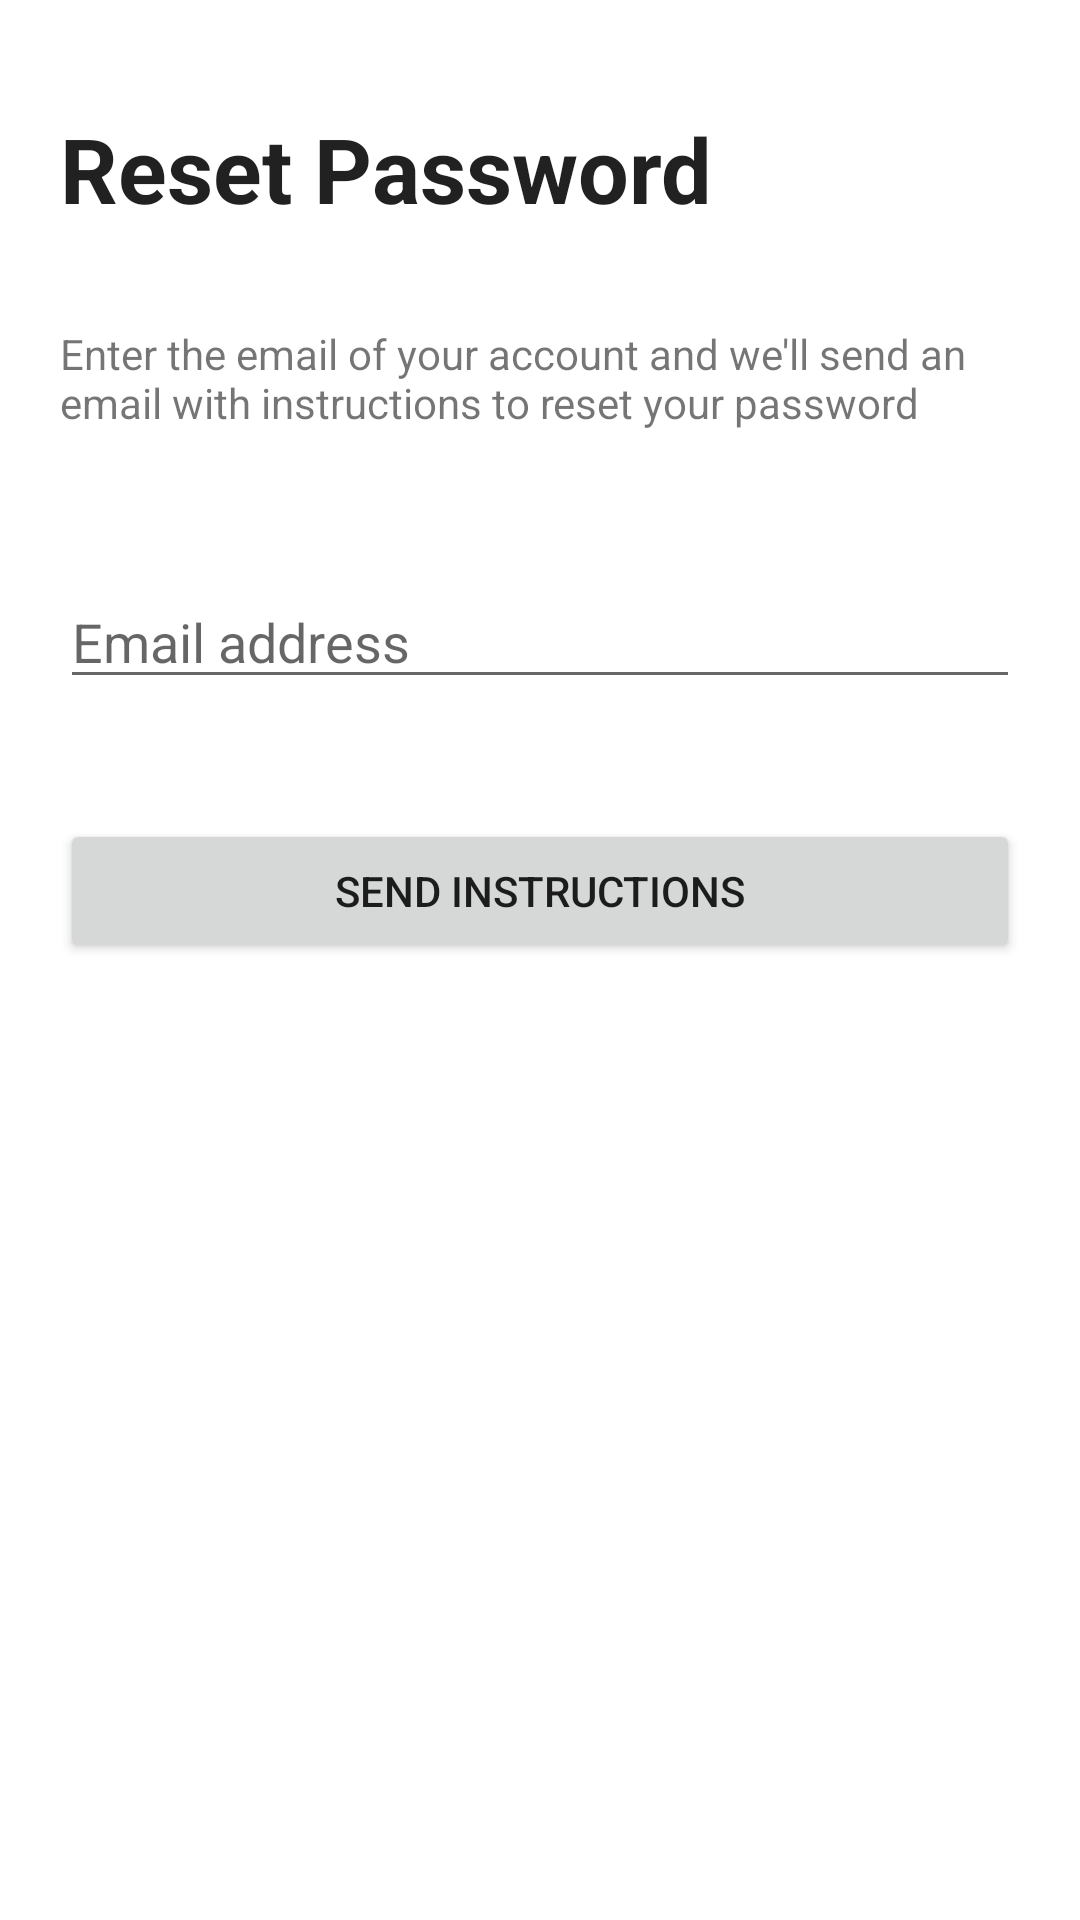

The Android layout XML behind this screen, and the referenced resources:
<!-- AndroidManifest.xml: application theme Theme.NoteApp -->
<!-- res/layout/activity_reset_password.xml -->
<?xml version="1.0" encoding="utf-8"?>
<androidx.constraintlayout.widget.ConstraintLayout xmlns:android="http://schemas.android.com/apk/res/android"
    xmlns:app="http://schemas.android.com/apk/res-auto"
    xmlns:tools="http://schemas.android.com/tools"
    android:layout_width="match_parent"
    android:layout_height="match_parent"
    tools:context=".ResetPassword">

    <TextView
        android:id="@+id/resetTitle"
        android:layout_width="wrap_content"
        android:layout_height="wrap_content"
        android:layout_marginStart="20dp"
        android:layout_marginTop="36dp"
        android:text="Reset Password"
        android:textSize="30sp"
        android:textAppearance="@style/TextAppearance.AppCompat.Large"
        android:textStyle="bold"
        app:layout_constraintStart_toStartOf="parent"
        app:layout_constraintTop_toTopOf="parent" />

    <TextView
        android:id="@+id/resetSub"
        android:layout_width="0dp"
        android:layout_height="wrap_content"
        android:layout_marginStart="20dp"
        android:layout_marginTop="32dp"
        android:layout_marginEnd="20dp"
        android:text="Enter the email of your account and we'll send an email with instructions to reset your password"
        app:layout_constraintEnd_toEndOf="parent"
        app:layout_constraintStart_toStartOf="parent"
        app:layout_constraintTop_toBottomOf="@+id/resetTitle" />

    <EditText
        android:id="@+id/resetEmail"
        android:layout_width="0dp"
        android:layout_height="wrap_content"
        android:layout_marginStart="20dp"
        android:layout_marginTop="48dp"
        android:layout_marginEnd="20dp"
        android:ems="10"
        android:hint="Email address"
        android:inputType="textEmailAddress"
        app:layout_constraintEnd_toEndOf="parent"
        app:layout_constraintStart_toStartOf="parent"
        app:layout_constraintTop_toBottomOf="@+id/resetSub" />

    <Button
        android:id="@+id/resetBtn"
        android:layout_width="0dp"
        android:layout_height="wrap_content"
        android:layout_marginStart="20dp"
        android:layout_marginTop="40dp"
        android:layout_marginEnd="20dp"
        android:text="Send Instructions"
        app:layout_constraintEnd_toEndOf="parent"
        app:layout_constraintHorizontal_bias="0.0"
        app:layout_constraintStart_toStartOf="parent"
        app:layout_constraintTop_toBottomOf="@+id/resetEmail" />
</androidx.constraintlayout.widget.ConstraintLayout>
<!-- resources referenced by this layout -->
<resources>
  <style name="Theme.NoteApp" parent="Theme.MaterialComponents.DayNight.NoActionBar">
          
          <item name="colorPrimary">@color/purple_500</item>
          <item name="colorPrimaryVariant">@color/black</item>
          <item name="colorOnPrimary">@color/white</item>
          
          <item name="colorSecondary">@color/teal_200</item>
          <item name="colorSecondaryVariant">@color/teal_700</item>
          <item name="colorOnSecondary">@color/black</item>
          
          <item name="android:statusBarColor" tools:targetApi="l">?attr/colorPrimaryVariant</item>
          
      </style>
  <color name="purple_500">#FF6200EE</color>
  <color name="black">#FF000000</color>
  <color name="white">#FFFFFFFF</color>
  <color name="teal_200">#FF03DAC5</color>
  <color name="teal_700">#FF018786</color>
</resources>
